The GitHub repository tsitsi7/tree-species-ml contains a labelled image folder "banana_split" with 2 categories: healthy, unhealthy. Examples follow, each with its label.

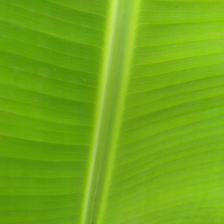
Label: healthy

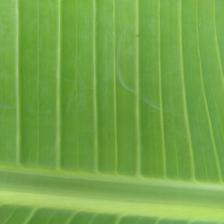
Label: healthy

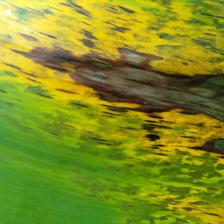
Label: unhealthy

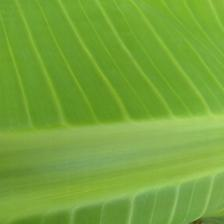
Label: healthy

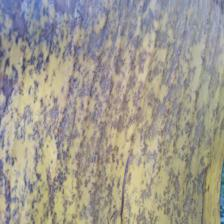
Label: unhealthy

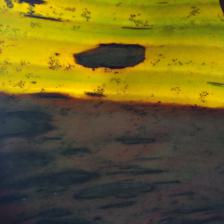
Label: unhealthy
